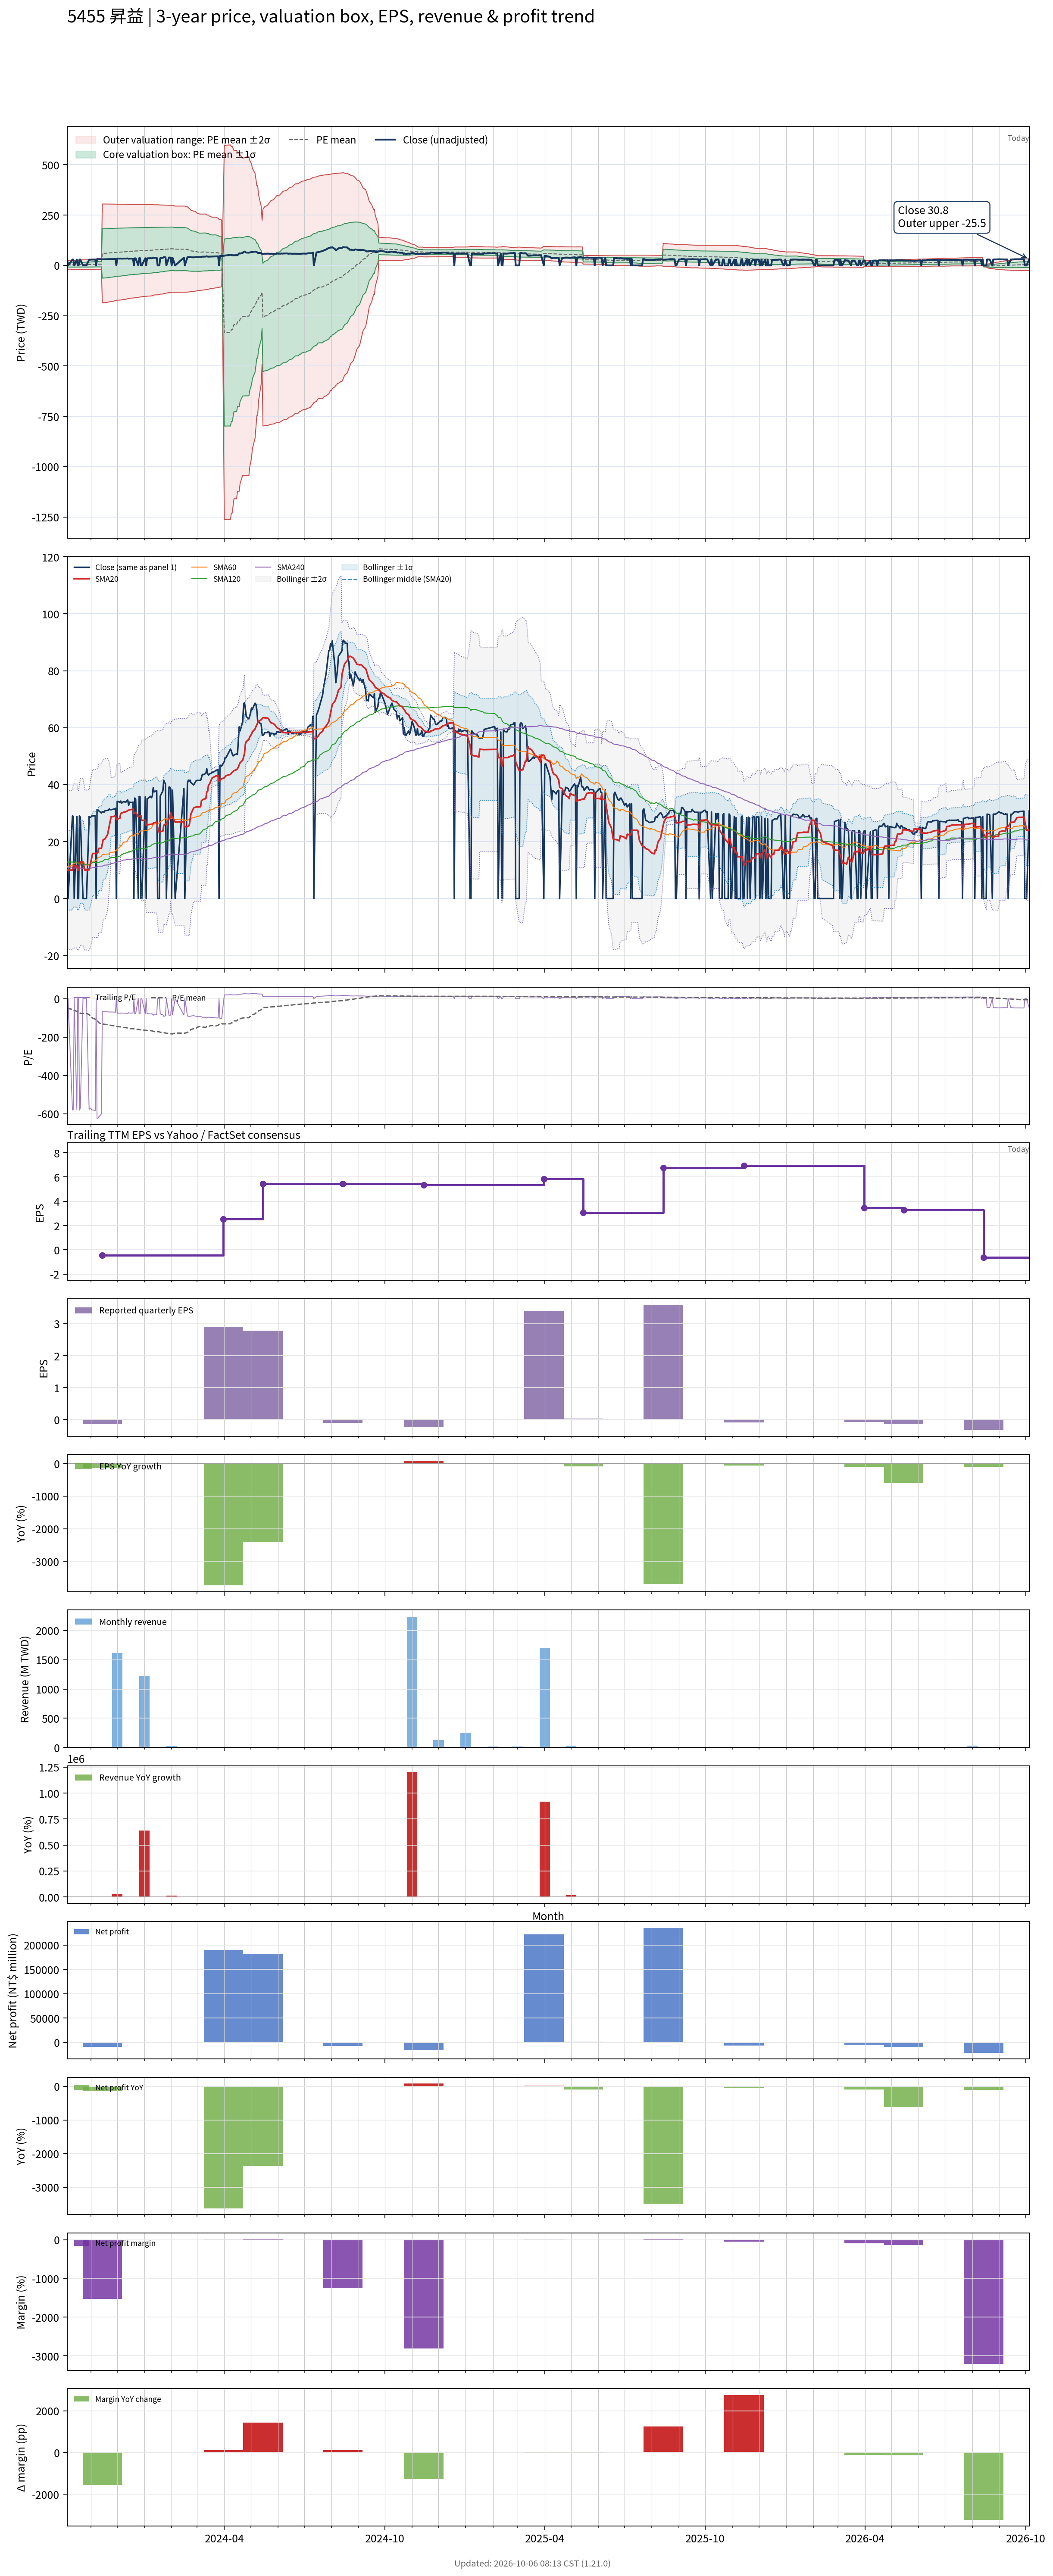

The file beside this chart, header and first rows:
# chart-version: skill-stock-dynamic-val…
date, close, available_date, period_end, eps, ttm_eps, pe, pe_mean, pe_std, price_m2, price_m1, price_mean, price_p1, price_p2, forward_eps, forward_pe, forward_pe_mean, forward_pe_std, forward_price_m2, forward_price_m1, forward_price_mean, forward_price_p1, forward_price_p2, sma20
2023-10-05, 28.5, 2023-08-14, 2023-06-30, -0.12, -0.05, -570, -50.97, 215.5, 24.1, 13.32, 2.548, -8.227, -19, , , , , , , , , , 9.99
2023-10-06, 0.000000, 2023-08-14, 2023-06-30, -0.12, -0.05, -0.000000, -50.97, 215.5, 24.1, 13.32, 2.548, -8.227, -19, , , , , , , , , , 9.99
2023-10-11, 29, 2023-08-14, 2023-06-30, -0.12, -0.05, -580, -56.05, 220.7, 24.87, 13.84, 2.802, -8.233, -19.27, , , , , , , , , , 10.03
2023-10-12, 28.85, 2023-08-14, 2023-06-30, -0.12, -0.05, -577, -61.11, 225.6, 25.62, 14.34, 3.056, -8.225, -19.51, , , , , , , , , , 11.47
2023-10-13, 0.000000, 2023-08-14, 2023-06-30, -0.12, -0.05, -0.000000, -61.11, 225.6, 25.62, 14.34, 3.056, -8.225, -19.51, , , , , , , , , , 11.47
2023-10-16, 28.85, 2023-08-14, 2023-06-30, -0.12, -0.05, -577, -66.18, 230.3, 26.34, 14.82, 3.309, -8.206, -19.72, , , , , , , , , , 11.46
2023-10-17, 0.000000, 2023-08-14, 2023-06-30, -0.12, -0.05, -0.000000, -66.45, 230.2, 26.34, 14.83, 3.322, -8.188, -19.7, , , , , , , , , , 10.01
2023-10-18, 0.000000, 2023-08-14, 2023-06-30, -0.12, -0.05, -0.000000, -66.69, 230.1, 26.35, 14.84, 3.335, -8.171, -19.68, , , , , , , , , , 10.01
2023-10-19, 29.05, 2023-08-14, 2023-06-30, -0.12, -0.05, -581, -71.79, 234.7, 27.06, 15.32, 3.589, -8.145, -19.88, , , , , , , , , , 11.46
2023-10-20, 28.5, 2023-08-14, 2023-06-30, -0.12, -0.05, -570, -76.79, 238.8, 27.72, 15.78, 3.839, -8.103, -20.04, , , , , , , , , , 12.89
2023-10-23, 0.000000, 2023-08-14, 2023-06-30, -0.12, -0.05, -0.000000, -77.04, 238.7, 27.73, 15.79, 3.852, -8.085, -20.02, , , , , , , , , , 12.89
2023-10-24, 0.000000, 2023-08-14, 2023-06-30, -0.12, -0.05, -0.000000, -77.04, 238.7, 27.73, 15.79, 3.852, -8.085, -20.02, , , , , , , , , , 11.46
2023-10-25, 0.000000, 2023-08-14, 2023-06-30, -0.12, -0.05, -0.000000, -77.3, 238.6, 27.73, 15.8, 3.865, -8.067, -20, , , , , , , , , , 10.04
2023-10-26, 0.000000, 2023-08-14, 2023-06-30, -0.12, -0.05, -0.000000, -77.3, 238.6, 27.73, 15.8, 3.865, -8.067, -20, , , , , , , , , , 10.04
2023-10-27, 0.000000, 2023-08-14, 2023-06-30, -0.12, -0.05, -0.000000, -77.3, 238.6, 27.73, 15.8, 3.865, -8.067, -20, , , , , , , , , , 10.04
2023-10-30, 28.85, 2023-08-14, 2023-06-30, -0.12, -0.05, -577, -82.37, 242.7, 28.39, 16.26, 4.118, -8.019, -20.16, , , , , , , , , , 10.08
2023-10-31, 28.5, 2023-08-14, 2023-06-30, -0.12, -0.05, -570, -87.38, 246.6, 29.02, 16.7, 4.369, -7.959, -20.29, , , , , , , , , , 11.51
2023-11-01, 28.6, 2023-08-14, 2023-06-30, -0.12, -0.05, -572, -92.14, 250.4, 29.64, 17.12, 4.607, -7.91, -20.43, , , , , , , , , , 12.94
2023-11-02, 29, 2023-08-14, 2023-06-30, -0.12, -0.05, -580, -96.98, 254.1, 30.26, 17.56, 4.849, -7.858, -20.56, , , , , , , , , , 14.38
2023-11-03, 29, 2023-08-14, 2023-06-30, -0.12, -0.05, -580, -101.8, 257.8, 30.87, 17.98, 5.09, -7.797, -20.69, , , , , , , , , , 15.84
2023-11-06, 29.15, 2023-08-14, 2023-06-30, -0.12, -0.05, -583, -106.9, 261.2, 31.46, 18.4, 5.346, -7.712, -20.77, , , , , , , , , , 15.87
2023-11-07, 0.000000, 2023-08-14, 2023-06-30, -0.12, -0.05, -0.000000, -107.9, 260.5, 31.45, 18.42, 5.397, -7.629, -20.65, , , , , , , , , , 15.87
2023-11-08, 31.2, 2023-08-14, 2023-06-30, -0.12, -0.05, -624, -113.1, 264.5, 32.11, 18.88, 5.657, -7.57, -20.8, , , , , , , , , , 15.98
2023-11-09, 31.15, 2023-08-14, 2023-06-30, -0.12, -0.05, -623, -119.3, 267.7, 32.74, 19.35, 5.967, -7.418, -20.8, , , , , , , , , , 16.09
2023-11-10, 30.8, 2023-08-14, 2023-06-30, -0.12, -0.05, -616, -125.5, 270.6, 33.33, 19.8, 6.275, -7.253, -20.78, , , , , , , , , , 17.63
2023-11-13, 30.05, 2023-08-14, 2023-06-30, -0.12, -0.05, -601, -130.5, 273.8, 33.9, 20.21, 6.526, -7.162, -20.85, , , , , , , , , , 17.69
2023-11-14, 30.5, 2023-11-14, 2023-09-30, -0.13, -0.45, -67.78, -132.1, 272.8, 305, 182.2, 59.45, -63.33, -186.1, , , , , , , , , , 19.22
2023-11-15, 30.5, 2023-11-14, 2023-09-30, -0.13, -0.45, -67.78, -132.7, 272.6, 305.1, 182.4, 59.7, -62.98, -185.7, , , , , , , , , , 20.74
2023-11-16, 30.35, 2023-11-14, 2023-09-30, -0.13, -0.45, -67.44, -133.2, 272.4, 305.1, 182.5, 59.95, -62.63, -185.2, , , , , , , , , , 20.81
2023-11-17, 30.8, 2023-11-14, 2023-09-30, -0.13, -0.45, -68.44, -133.8, 272.2, 305.2, 182.7, 60.21, -62.28, -184.8, , , , , , , , , , 20.92
2023-11-20, 31, 2023-11-14, 2023-09-30, -0.13, -0.45, -68.89, -135.4, 271.3, 305.1, 183, 60.92, -61.15, -183.2, , , , , , , , , , 22.47
2023-11-21, 31, 2023-11-14, 2023-09-30, -0.13, -0.45, -68.89, -137, 270.3, 304.9, 183.3, 61.63, -60.02, -181.7, , , , , , , , , , 24.02
2023-11-22, 31.5, 2023-11-14, 2023-09-30, -0.13, -0.45, -70, -137.5, 270.1, 305, 183.4, 61.89, -59.65, -181.2, , , , , , , , , , 25.6
2023-11-23, 31.2, 2023-11-14, 2023-09-30, -0.13, -0.45, -69.33, -138.1, 269.9, 305, 183.6, 62.15, -59.29, -180.7, , , , , , , , , , 27.16
2023-11-24, 31.2, 2023-11-14, 2023-09-30, -0.13, -0.45, -69.33, -139.7, 268.9, 304.9, 183.9, 62.86, -58.15, -179.2, , , , , , , , , , 28.72
2023-11-27, 31.4, 2023-11-14, 2023-09-30, -0.13, -0.45, -69.78, -141.2, 268, 304.7, 184.1, 63.55, -57.04, -177.6, , , , , , , , , , 28.84
2023-11-28, 31.5, 2023-11-14, 2023-09-30, -0.13, -0.45, -70, -142.7, 267, 304.6, 184.4, 64.23, -55.93, -176.1, , , , , , , , , , 29
2023-11-29, 31.7, 2023-11-14, 2023-09-30, -0.13, -0.45, -70.44, -144.3, 266.1, 304.4, 184.7, 64.93, -54.79, -174.5, , , , , , , , , , 29.15
2023-11-30, 0.000000, 2023-11-14, 2023-09-30, -0.13, -0.45, -0.000000, -145.3, 265.3, 304.2, 184.8, 65.37, -54.03, -173.4, , , , , , , , , , 27.7
2023-12-01, 34.15, 2023-11-14, 2023-09-30, -0.13, -0.45, -75.89, -145.9, 265.1, 304.2, 184.9, 65.65, -53.62, -172.9, , , , , , , , , , 27.96
2023-12-04, 33.85, 2023-11-14, 2023-09-30, -0.13, -0.45, -75.22, -146.5, 264.8, 304.3, 185.1, 65.93, -53.23, -172.4, , , , , , , , , , 28.19
2023-12-05, 34.25, 2023-11-14, 2023-09-30, -0.13, -0.45, -76.11, -147.2, 264.5, 304.3, 185.3, 66.22, -52.82, -171.9, , , , , , , , , , 29.91
2023-12-06, 33.5, 2023-11-14, 2023-09-30, -0.13, -0.45, -74.44, -147.8, 264.3, 304.3, 185.4, 66.5, -52.43, -171.3, , , , , , , , , , 30.02
2023-12-07, 33.8, 2023-11-14, 2023-09-30, -0.13, -0.45, -75.11, -149.4, 263.2, 304.1, 185.7, 67.25, -51.18, -169.6, , , , , , , , , , 30.15
2023-12-08, 34, 2023-11-14, 2023-09-30, -0.13, -0.45, -75.56, -150.1, 262.9, 304.1, 185.8, 67.53, -50.77, -169.1, , , , , , , , , , 30.31
2023-12-11, 33.9, 2023-11-14, 2023-09-30, -0.13, -0.45, -75.33, -150.7, 262.6, 304.2, 186, 67.81, -50.37, -168.6, , , , , , , , , , 30.5
2023-12-12, 34.45, 2023-11-14, 2023-09-30, -0.13, -0.45, -76.56, -152.3, 261.6, 303.9, 186.2, 68.54, -49.16, -166.9, , , , , , , , , , 30.7
2023-12-13, 34.6, 2023-11-14, 2023-09-30, -0.13, -0.45, -76.89, -153.9, 260.5, 303.7, 186.5, 69.26, -47.96, -165.2, , , , , , , , , , 30.91
2023-12-14, 32.75, 2023-11-14, 2023-09-30, -0.13, -0.45, -72.78, -154.5, 260.2, 303.7, 186.6, 69.54, -47.56, -164.7, , , , , , , , , , 31.03
2023-12-15, 33.85, 2023-11-14, 2023-09-30, -0.13, -0.45, -75.22, -156.2, 259, 303.4, 186.9, 70.29, -46.28, -162.8, , , , , , , , , , 31.18
2023-12-18, 33.7, 2023-11-14, 2023-09-30, -0.13, -0.45, -74.89, -156.8, 258.7, 303.4, 187, 70.57, -45.87, -162.3, , , , , , , , , , 31.32
2023-12-19, 33.9, 2023-11-14, 2023-09-30, -0.13, -0.45, -75.33, -157.4, 258.5, 303.5, 187.2, 70.85, -45.45, -161.8, , , , , , , , , , 31.46
2023-12-20, 0.000000, 2023-11-14, 2023-09-30, -0.13, -0.45, -0.000000, -157.4, 258.5, 303.5, 187.2, 70.85, -45.45, -161.8, , , , , , , , , , 29.89
2023-12-21, 35.3, 2023-11-14, 2023-09-30, -0.13, -0.45, -78.44, -158.1, 258.2, 303.5, 187.3, 71.15, -45.02, -161.2, , , , , , , , , , 30.09
2023-12-22, 34.95, 2023-11-14, 2023-09-30, -0.13, -0.45, -77.67, -159.8, 257, 303.2, 187.5, 71.9, -43.73, -159.4, , , , , , , , , , 30.28
2023-12-25, 0.000000, 2023-11-14, 2023-09-30, -0.13, -0.45, -0.000000, -159.8, 257, 303.2, 187.5, 71.9, -43.73, -159.4, , , , , , , , , , 28.71
2023-12-26, 35.85, 2023-11-14, 2023-09-30, -0.13, -0.45, -79.67, -161.5, 255.7, 302.8, 187.7, 72.69, -42.37, -157.4, , , , , , , , , , 28.93
2023-12-27, 35.8, 2023-11-14, 2023-09-30, -0.13, -0.45, -79.56, -162.2, 255.4, 302.8, 187.9, 72.99, -41.93, -156.8, , , , , , , , , , 29.13
2023-12-28, 0.000000, 2023-11-14, 2023-09-30, -0.13, -0.45, -0.000000, -162.2, 255.4, 302.8, 187.9, 72.99, -41.93, -156.8, , , , , , , , , , 29.13
... 668 more rows
